pico-8 play session: hold → + tap 🅾

[t = 2 s] hold → ~2s, tap 🅾 ~4×
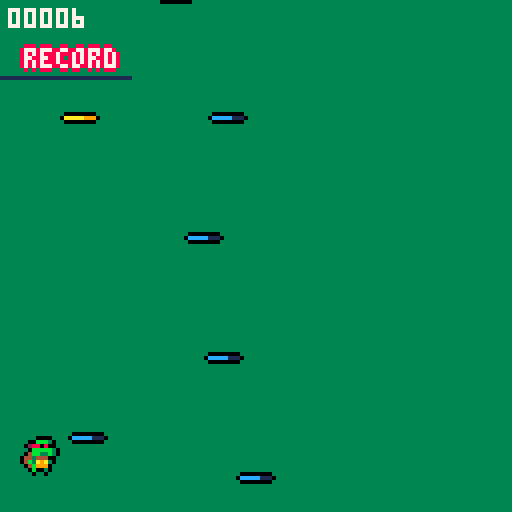
[t = 4 s] hold → ~4s, tap 🅾 ~7×
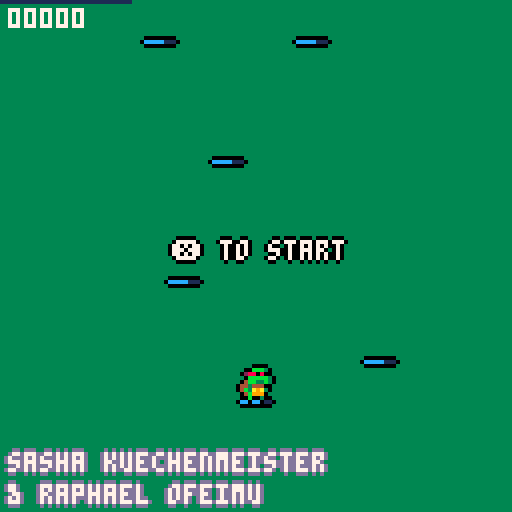

pico-8 cartridge
version 32
__lua__

-- creators:
-- sasha kuechenmeister
-- raphael ofeimu

-- game:
-- doodle jump-8

cartdata("doodlejump8")
mx1=(dget(0) or 0)
mx2=(dget(1) or 0)

function _init()
 g_time=0
 reg={}
 reset()
end

function reset()
 g_id=1 entity_reset() set_e(1) restart()
 g_id=2 entity_reset() set_e(2) restart()
end

function update()
 e_update_all()
 do_movement()
 do_collisions()
 do_supports()
 if scheduled then
  scheduled()
  scheduled=nil
 end
end

function _update60()
 set_e(1) update()
 set_e(2) update()
 g_time+=1
end

function r(s)
 s=s..""
 
 while #s<5 do
  s="0"..s
 end
 
 return s
end

function grid()
 local s=32

end

function _draw()
 cls(3)
 set_e(1)
 clip(0,0,128,128)
 camera()
 grid()
 
 r_render_all("render")
 borderprint("sasha kuechenmeister",2,113,13)
 borderprint("& raphael ofeimu",2,121,13)
 line(0,mx1,32,mx1,1)
 
 borderprint("record",6,mx1-7,8)
	if not g_start then
  if not btn(❎) then
   borderprint("❎ to start",43,60)
  end
 end
	
 camera()
 print(r(g_guy[1].score),2,2)
 r_render_all("render_hud")
 if btn(❎) then
  g_start=true
 end
 

 if g_guy[1].done then
 	gameoverprint("!gameover!",45,30)
 	rsprint("press 🅾️ to restart",27,80)
 	borderprint("your score:",43,50)
 	borderprint(r(g_guy[1].score),55,60)
 	if btn(🅾️) then
 	reset()
 	end
 end
end


 


function restart()
g_start=false
 e_add(guy({
  pos=v(60,92)
 }))
 
 l=60
 
 for i=0,4 do
  e_add(platform({
   pos=v(i>0 and l or 60,100-i*30),
   tile=0 --starting position
  }))
  e_add(platform({
   pos=v(flr(rnd(100))+10,90-i*80),
   tile=gen_type(),
   second=true
  }))
  gen_pos()
 end
 
 e_add(cam())
end

function gen_pos()
 local r
 if l>50 then
  r=l-rnd(24)
 elseif l<12 then
  r=l+rnd(24) 
 else 
  r=l+rnd(48)-24
 end
 l=mid(2,53,r)
end

function gen_type()
 local r=rnd()
 if r<.5 then
  return 0
 elseif r<.6 then
  return 16
 elseif r<.7 then
  return 2 
 else
  return 32 
 end
end

function borderprint(s,x,y,c)
 print(s,x-1,y,c)
 print(s,x+1,y,c)
 print(s,x,y-1,c)
 print(s,x,y+1,c)
 print(s,x,y,7)
end

function gameoverprint(s,x,y,c)
 print(s,x-1,y,0)
 print(s,x+1,y,0)
 print(s,x,y-1,0)
 print(s,x,y+1,0)
 print(s,x,y,8)
end

function rsprint(s,x,y,c)
 print(s,x-1,y,0)
 print(s,x+1,y,0)
 print(s,x,y-1,0)
 print(s,x,y+1,0)
 print(s,x,y,11)
end

function deep_copy(obj)
 if (type(obj)~="table") return obj
 local cpy={}
 setmetatable(cpy,getmetatable(obj))
 for k,v in pairs(obj) do
  cpy[k]=deep_copy(v)
 end
 return cpy
end

function index_add(idx,prop,elem)
 if (not idx[prop]) idx[prop]={}
 add(idx[prop],elem)
end

function event(e,evt,p1,p2)
 local fn=e[evt]
 if fn then
  return fn(e,p1,p2)
 end
end

function state_dependent(e,prop)
 local p=e[prop]
 if (not p) return nil
 if type(p)=="table" and p[e.state] then
  p=p[e.state]
 end
 if type(p)=="table" and p[1] then
  p=p[1]
 end
 return p
end

function round(x)
 return flr(x+0.5)
end

-------------------------------
-- objects
-------------------------------

object={}
 function object:extend(kob)
  -- printh(type(kob))
  if (kob and type(kob)=="string") kob=parse(kob)
  kob=kob or {}
  kob.extends=self
  return setmetatable(kob,{
   __index=self,
   __call=function(self,ob)
       ob=setmetatable(ob or {},{__index=kob})
       local ko,init_fn=kob
       while ko do
        if ko.init and ko.init~=init_fn then
         init_fn=ko.init
         init_fn(ob)
        end
        ko=ko.extends
       end
       return ob
      end
  })
 end
 
-------------------------------
-- vectors
-------------------------------

vector={}
vector.__index=vector
 function vector:__add(b)
  return v(self.x+b.x,self.y+b.y)
 end
 function vector:__sub(b)
  return v(self.x-b.x,self.y-b.y)
 end
 function vector:__mul(m)
  return v(self.x*m,self.y*m)
 end
 function vector:__div(d)
  return v(self.x/d,self.y/d)
 end
 function vector:__unm()
  return v(-self.x,-self.y)
 end
 function vector:dot(v2)
  return self.x*v2.x+self.y*v2.y
 end
 function vector:norm()
  return self/sqrt(#self)
 end
 function vector:len()
  return sqrt(#self)
 end
 function vector:__len()
  return self.x^2+self.y^2
 end
 function vector:str()
  return self.x..","..self.y
 end

function v(x,y)
 return setmetatable({
  x=x,y=y
 },vector)
end

-------------------------------
-- collision boxes
-------------------------------

cbox=object:extend()

 function cbox:translate(v)
  return cbox({
   xl=self.xl+v.x,
   yt=self.yt+v.y,
   xr=self.xr+v.x,
   yb=self.yb+v.y
  })
 end

 function cbox:overlaps(b)
  return
   self.xr>b.xl and
   b.xr>self.xl and
   self.yb>b.yt and
   b.yb>self.yt
 end

 function cbox:sepv(b,allowed)
  local candidates={
   v(b.xl-self.xr,0),
   v(b.xr-self.xl,0),
   v(0,b.yt-self.yb),
   v(0,b.yb-self.yt)
  }
  if type(allowed)~="table" then
   allowed={true,true,true,true}
  end
  local ml,mv=32767
  for d,v in pairs(candidates) do
   if allowed[d] and #v<ml then
    ml,mv=#v,v
   end
  end
  return mv
 end
 
 function cbox:str()
  return self.xl..","..self.yt..":"..self.xr..","..self.yb
 end

function box(xl,yt,xr,yb) 
 return cbox({
  xl=min(xl,xr),xr=max(xl,xr),
  yt=min(yt,yb),yb=max(yt,yb)
 })
end

function vbox(v1,v2)
 return box(v1.x,v1.y,v2.x,v2.y)
end

-------------------------------
-- entities
-------------------------------

entity=object:extend({
 state="idle",t=0,
 last_state="idle",
 dynamic=true,
 spawns={}
})

 function entity:init()
  if self.sprite then
   self.sprite=deep_copy(self.sprite)
   if not self.render then
    self.render=spr_render
   end
  end
 end
 
 function entity:become(state)
  if state~=self.state then
   self.last_state=self.state
   self.state,self.t=state,0
  end
 end
 
 function entity:is_a(tag)
  if (not self.tags) return false
  for i=1,#self.tags do
   if (self.tags[i]==tag) return true
  end
  return false
 end
 
 function entity:spawns_from(...)
  for tile in all({...}) do
   entity.spawns[tile]=self
  end
 end

static=entity:extend({
 dynamic=false
})

function spr_render(e)
 local s,p=e.sprite,e.pos

 function s_get(prop,dflt)
  local st=s[e.state]
  if (st~=nil and st[prop]~=nil) return st[prop]
  if (s[prop]~=nil) return s[prop]
  return dflt
 end

 local sp=p+s_get("offset",v(0,0))

 local w,h=
  s.width or 1,s.height or 1

 local flip_x=false
 local frames=s[e.state] or s.idle
 if s.turns then
  if e.facing=="up" then
   frames=frames.u
  elseif e.facing=="down" then
   frames=frames.d
  else
   frames=frames.r
  end
  flip_x=(e.facing=="left")
 end
 if s_get("flips") then
  flip_x=e.flipped
 end

 local delay=frames.delay or 1
 if (type(frames)~="table") frames={frames}
 local frm_index=flr(e.t/delay) % #frames + 1
 local frm=frames[frm_index]
 local f=(e.bold and ospr or spr)
 f(e.exr_sprite or frm,round(sp.x),round(sp.y),w,h,flip_x,false,e.clr)

 return frm_index
end

-------------------------------
-- entity registry
-------------------------------


function entity_reset()
 local r={}
 r.entities,
 r.entities_with,
 r.entities_tagged,
 r.c_buckets={},{},{},{}
 
 reg[g_id]=r
end

function set_e(i)
 g_id=i
 entities=reg[i].entities
 entities_with=reg[i].entities_with
 entities_tagged=reg[i].entities_tagged
 c_buckets=reg[i].c_buckets
end

function e_add(e)
 add(entities,e)
 for p in all(indexed_properties) do
  if (e[p]) index_add(entities_with,p,e)
 end
 if e.tags then
  for t in all(e.tags) do
   index_add(entities_tagged,t,e)
  end
  c_update_bucket(e)
 end
 return e
end

function e_remove(e)
 del(entities,e)
 for p in all(indexed_properties) do
  if (e[p]) del(entities_with[p],e)
 end
 if e.tags then
  for t in all(e.tags) do
   del(entities_tagged[t],e)
   if e.bkt then
    del(c_bucket(t,e.bkt.x,e.bkt.y),e)
   end
  end
 end
 e.bkt=nil
end

indexed_properties={
 "dynamic",
 "render","render_hud",
 "vel",
 "collides_with",
 "feetbox"
}
-->8
-- systems

-------------------------------
-- update system
-------------------------------

function e_update_all()
 for ent in all(entities_with.dynamic) do
  local state=ent.state
  if ent[state] then
   ent[state](ent,ent.t)
  end
  if ent.done and not ent.ign then
   e_remove(ent)
  elseif state~=ent.state then
   ent.t=0
  else
   ent.t+=1
  end  
 end
end

function schedule(fn)
 scheduled=fn
end

-------------------------------
-- render system
-------------------------------

function r_render_all(prop)
 local drawables={}
 for ent in all(entities_with[prop]) do
  local order=ent.draw_order or 0
  if not drawables[order] then
   drawables[order]={}
  end
  add(drawables[order],ent)  
 end
 for o=0,15 do  
  for ent in all(drawables[o]) do
   r_reset(prop)
   ent[prop](ent,ent.pos)
  end
 end
end

function ospr(s,x,y,w,h,fx,fy,o)
 for i=0,15 do pal(i,o or 0) end
 spr(s,x-1,y,w,h,fx,fy)
 spr(s,x+1,y,w,h,fx,fy)
 spr(s,x,y-1,w,h,fx,fy)
 spr(s,x,y+1,w,h,fx,fy)
 r_reset()
 spr(s,x,y,w,h,fx,fy)
end

function r_reset(prop)
 pal()
 palt(0,false)
 palt(15,true)
 if (prop~="render_hud" and g_cam[g_id]) g_cam[g_id]:set()
end

-------------------------------
-- movement system
-------------------------------

function do_movement()
 for ent in all(entities_with.vel) do
  local ev=ent.vel
  ent.pos+=ev
  if ev.x~=0 then
   ent.flipped=ev.x<0
  end
  --if ev.x~=0 and abs(ev.x)>abs(ev.y) then
  
  if ev.x>0 then
   ent.facing="right"
  elseif ev.x<0 then
   ent.facing="left"
  end
   --ent.facing=
   -- ev.x>0 and "right" or "left"
  --elseif ev.y~=0 then
  -- ent.facing=
   -- ev.y>0 and "down" or "up"
  --end
  if (ent.weight) then
   local w=state_dependent(ent,"weight")
   ent.vel+=v(0,w)
  end
 end
end

-------------------------------
-- collision
-------------------------------

function c_bkt_coords(e)
 local p=e.pos
 return flr(shr(p.x,4)),flr(shr(p.y,4))
end

function c_bucket(t,x,y)
 local key=t..":"..x..","..y
 if not c_buckets[key] then
  c_buckets[key]={}
 end
 return c_buckets[key]
end

function c_update_buckets()
 for e in all(entities_with.dynamic) do
  c_update_bucket(e)
 end
end

function c_update_bucket(e)
 if (not e.pos or not e.tags) return 
 local bx,by=c_bkt_coords(e)
 if not e.bkt or e.bkt.x~=bx or e.bkt.y~=by then
  if e.bkt then
   for t in all(e.tags) do
    local old=c_bucket(t,e.bkt.x,e.bkt.y)
    del(old,e)
   end
  end
  e.bkt=v(bx,by)  
  for t in all(e.tags) do
   add(c_bucket(t,bx,by),e) 
  end
 end
end

function c_potentials(e,tag)
 local cx,cy=c_bkt_coords(e)
 local bx,by=cx-2,cy-1
 local bkt,nbkt,bi={},0,1
 return function()
  while bi>nbkt do
   bx+=1
   if (bx>cx+1) bx,by=cx-1,by+1
   if (by>cy+1) return nil
   bkt=c_bucket(tag,bx,by)
   nbkt,bi=#bkt,1
  end
  local e=bkt[bi]
  bi+=1
  return e
 end 
end

c_buckets={}

function collision_reset()
 c_buckets[g_id]={}
end

function do_collisions()
 c_update_buckets()
 for e in all(entities_with.collides_with) do
  for tag in all(e.collides_with) do
   if entities_tagged[tag] then
   local nothers=
    #entities_tagged[tag]  
   if nothers>4 then
    for o in c_potentials(e,tag) do
     if o~=e then
      local ec,oc=
       c_collider(e),c_collider(o)
      if ec and oc then
       c_one_collision(ec,oc,e,o)
      end
     end
    end
   else
    for oi=1,nothers do
     local o=entities_tagged[tag][oi]
     local dx,dy=
      abs(e.pos.x-o.pos.x),
      abs(e.pos.y-o.pos.y)
     if dx<=20 and dy<=20 then
      local ec,oc=
       c_collider(e),c_collider(o)
      if ec and oc then
       c_one_collision(ec,oc,e,o)
      end
     end
    end
   end     
   end
  end 
 end
end

function c_check(box,tags)
 local fake_e={pos=v(box.xl,box.yt)} 
 for tag in all(tags) do
  for o in c_potentials(fake_e,tag) do
   local oc=c_collider(o)
   if oc and box:overlaps(oc.b) then
    return oc.e
   end
  end
 end
 return nil
end

function c_one_collision(ec,oc,e,o)
 if ec.b:overlaps(oc.b) then
  c_reaction(ec,oc,e,o)
  c_reaction(oc,ec,e,o)
 end
end

function c_reaction(ec,oc,e,o)
 local reaction,param=
  event(ec.e,"collide",oc.e)
 if type(reaction)=="function" then
  reaction(ec,oc,param,e,o)
 end
end

function c_collider(ent)
 if ent.collider then 
  if ent.coll_ts==g_time or not ent.dynamic then
   return ent.collider
  end
 end
 local hb=state_dependent(ent,"hitbox")
 if (not hb) return nil
 local coll={
  b=hb:translate(ent.pos),
  e=ent
 }
 ent.collider,ent.coll_ts=
  coll,g_time
 return coll
end

function c_push_out(oc,ec,allowed_dirs,e,o)
 local sepv=ec.b:sepv(oc.b,allowed_dirs)
 ec.e.pos+=sepv
  
 if ec.e.vel then
  local vdot=ec.e.vel:dot(sepv)
  if vdot<0 then
   if (sepv.y~=0) ec.e.vel.y=0
   if (sepv.x~=0) ec.e.vel.x=0
  end
 end
 ec.b=ec.b:translate(sepv)
end

function c_move_out(oc,ec,allowed)
 return c_push_out(ec,oc,allowed)
end

-------------------------------
-- support
-------------------------------

function do_supports()
 for e in all(entities_with.feetbox) do  
  local fb=e.feetbox
  if fb then
   fb=fb:translate(e.pos)
   local support=c_check(fb,{"walls"})
   e.supported_by=support
   if support and support.vel then
    e.pos+=support.vel
   end
  end
 end
end
-->8
-- entities
 
pad=entity:extend({
 sprite={idle={1}},
 hitbox=box(0,0,8,4),
 collides_with={"guy"},
 bold=true
})
 
function pad:collide(o)
 if o.supported_by and o.vel.y>0 then
  o.vel.y=-5
  self.pos.y+=2
  part(o.pos.x+4,o.pos.y+8)

 end
end

function pad:idle()
 if (is_out(self.pos.y)) self.done=true
end

rocket=entity:extend({
 sprite={
  idle={17}
 },
 draw_order=3,
 hitbox=box(0,0,8,8),
 collides_with={"guy"},
 bold=true
})

function rocket:collide(o)
 self.done=true
    o:become("rocket")
end

function rocket:init()
 self.start=self.pos.y-5
 self.t=rnd(128)
end

function rocket:idle(t)
 self.pos.y=self.start+cos(t/100)*2
 if (is_out(self.pos.y)) self.done=true
end 
 
platform=entity:extend({
 hitbox=box(0,0,9,0.1),
 tags={"walls","plat"},
 collides_with={"plat"},
 weight={0,breaking=0.1}
})

function platform:init()
 self.vel=v(0,0)
 self.start=self.pos.y
 self.hp=3
 if self.second and self.tile==0 and rnd()<0.3 then -- random
  local r=rnd()
  local c=pad
  if r>0.8 then
   c=rocket
  end
  e_add(c({
   pos=v(self.pos.x,self.pos.y-4)
  }))
 end
 
 if self.tile==32 then
  self.vel.x=-0.5*(rnd()>0.5 and 1 or -1)
  self.pos.x=64
 end
end

function platform:render()
 ospr(self.tile+(abs(3-self.hp)*16),self.pos.x,self.pos.y,1,1,false,false)
end

function platform:idle()
 if self.tile==32 then
  if self.pos.x<=0 or self.pos.x>=120 then
   self.vel.x*=-1
  end
 end

 if is_out(self.start) then
  e_remove(self)
  e_add(platform({
   pos=v((self.second and flr(rnd(120))+2 or l),g_cam[g_id].pos.y-70),
   tile=gen_type(),
   second=self.second
  }))
  if (not self.second) gen_pos()
 end
end

function platform:breaking() self:idle() end

function platform:collide(e)
 if e:is_a("plat") 
 and self.vel.x==0 and e.vel.x==0
 and not self.second and self.state~="breaking" and e.state~="breaking" then
  return c_move_out,{true,true,false,false}
 elseif not e:is_a("plat") then
 if (not e.vel) return
 local dy,vy=e.pos.y-self.pos.y,e.vel.y
 if vy>0 and dy<=vy+1 and (vy>0 or vy<-0.3) then
  if self.tile==16 then
   self:become("breaking")
  elseif self.tile==2 then
   self.hp=self.hp-1
   if self.hp==0 then
    part(self.pos.x+4,self.pos.y+1,4)
    self.pos.y+=64
   end
  end

  return c_push_out,{false,false,true,false}   
 end
 end
end

function is_out(y)
 return (g_cam[g_id] and (y-g_cam[g_id].pos.y)>64 or false)
end

cam=entity:extend()

g_cam={}

function cam:init()
 g_cam[g_id]=self
 self.pos=v(64,64)
 self.vel=v(0,0)
end

function cam:idle()
 self.vel.y*=0.9
 local g=g_guy[g_id]
 if not g or g.done then return end
 local dy=g.pos.y-self.pos.y+32
 
 if dy<0 then
  self.vel.y+=dy/20
 elseif not g.done and g.pos.y-self.pos.y>64 then
  g.done=true
  g:save()
  g_start=false
 end
end

function cam:set()
 camera((g_id-1)*-64,self.pos.y-64)
end
-->8
-- guy

guy=entity:extend({
 sprite={
  idle={4},
  flips=true
 },
 ign=true,
 bold=true,
 weight=0.1,
 draw_order=10,
 tags={"guy"},
 hitbox=box(0,1,8,8),
 feetbox=box(0,1,8,8.01),
 collides_with={"walls"}
})

g_guy={}

function guy:init()
 self.id=g_id-1
 g_guy[g_id]=self
 self.done=false
 self.vel=v(0,0)
 self.score=0
 self.max=100
 --self.clr=(self.id==0 and 1 or 2)
end

function guy:idle()
 if self.win then 
  g_guy[self.id==0 and 2 or 1].done=true
 return end
 if (not g_start) return
 self.vel.x*=(self.supported_by and 0.7 or 0.95)
 
 if g_start and self.supported_by and self.vel.y>0 then
  self.vel.y=-2.75
  part(self.pos.x+4,self.pos.y+8)
 end
 
 local i=self.id
 if btn(⬅️,i) then
  self.vel.x-=0.1
 end
 
 if btn(➡️,i) then
  self.vel.x+=0.1
 end
 
 self:common()
end

function guy:save()
  if self.id==0 then
   if(self.max<mx1) mx1=self.max
   dset(0,mx1)
  else
   if(self.max<mx2) mx2=self.max
   dset(1,mx2)
  end
end

function guy:common()
 if self.vel.y<0 and self.pos.y<self.max and self.t%10==0 then
  self.score+=(1*flr(abs(self.vel.y)))
 end
 
 if self.pos.y<self.max then
  self.max=self.pos.y
 end
 
 self.pos.x=(self.pos.x+4)%128-4
end

function guy:render()
 if self.state=="rocket" then
  ospr(17,self.pos.x+(self.facing=="left" and
   5 or -3),self.pos.y + 2,1,1,false,false)
 end
 spr_render(self)
end

function guy:rocket(t)
 if (t>=180) self:become("idle")
 self.vel.y=-4
 self.vel.x*=0.95
 
 e_add(particle({
  pos=v(self.pos.x+(self.facing=="left" and
   5 or -3)+3,self.pos.y),
  vel=v(0,0),
  c=rnd()>0.5 and 9 or 8,
  r=3
 }))
 
 if btn(⬅️,self.id) then
  self.vel.x-=0.1
 end
 
 if btn(➡️,self.id) then
  self.vel.x+=0.1
 end
 self:common()
end
-->8
particle=entity:extend()

function particle:init()
 self.vel=v(rnd(2)-1,rnd(2)-1)
end

function particle:render()
 self.r-=0.1
 self.vel*=0.9
 circfill(self.pos.x,self.pos.y,self.r,0)

 if (self.r<0) e_remove(self)
end

function particle:render_hud()
 g_cam[g_id]:set()
 circfill(self.pos.x,self.pos.y,self.r-1,self.c)
end

function part(x,y,c)
 if(true) return
 for i=1,10 do
  e_add(particle({
   pos=v(x,y),
   c=rnd()>0.7 and 5 or (c or 6),
   r=3
  }))
 end
end
__gfx__
ccccc111feeee22fbbbbb33300044000fffbbb3f000440000004400000044000f11ffff1fffbbb3fffffcccfff9999ff00000000000000000000000000000000
ffffffffff5550ffffffffff00000000f288080f000000000000000000000000ffa9fff9f288080ffff1777f9994499900000000000000000000000000000000
ffffffffffffffffffffffff00000000ffbbbbb3000000000000000000000000fffaaaa9ffbbbbb3ffff717f944a844900000000000000000000000000000000
ffffffffffffffffffffffff00000000f4bb33b300000000000000000000000099fa0aa0f4bb33b3ffff9999488a88a400000000000000000000000000000000
ffffffffffffffffffffffff00000000443444ff00000000000000000000000099f8aaa9443444fffffcc8fff88aaaaf00000000000000000000000000000000
ffffffffffffffffffffffff000000004b3a9a3f000000000000000000000000f9fa999f4b3a9a3ff77c7d16ffaaa8ff00000000000000000000000000000000
ffffffffffffffffffffffff00000000f4b999ff000000000000000000000000f9a9a9aff4b999ffff7766ffff88a8ff00000000000000000000000000000000
ffffffffffffffffffffffff00000000ffbff3ff000000000000000000000000ffa9449fffbff3fff99f444ffff8afff00000000000000000000000000000000
76f76f76fff6dfff999994440004400000044000000440000004400000044000fffffffffff4444fffffffff0000000000000000000000000000000000000000
ffffffffff66ddffffffffff0000000000000000000000000000000000000000ff99999f4424404fffeeeeff0000000000000000000000000000000000000000
ffffffffff6c1dffffffffff0000000000000000000000000000000000000000f94799474224777ffee7e7ef0000000000000000000000000000000000000000
ffffffffff6c1dffffffffff0000000000000000000000000000000000000000f994909444699772eee0e0ee0000000000000000000000000000000000000000
fffffffff866dd2fffffffff0000000000000000000000000000000000000000f4944944f4699f22ee8eee8e0000000000000000000000000000000000000000
fffffffff886d22fffffffff00000000000000000000000000000000000000009999999ff9922fff22ee2ee20000000000000000000000000000000000000000
fffffffff88ff22fffffffff00000000000000000000000000000000000000009f999994f99f44fff88eee2f0000000000000000000000000000000000000000
fffffffff8ffff2fffffffff0000000000000000000000000000000000000000ff9fff4f44ff22ff888822220000000000000000000000000000000000000000
aaaaa99900044000ff9999ff00044000000440000004400000044000000440000004400000044000ffffffff0000000000000000000000000000000000000000
ffffffff000000009994499900000000000000000000000000000000000000000000000000000000ffffffff0000000000000000000000000000000000000000
ffffffff00000000944a844900000000000000000000000000000000000000000000000000000000ffffffff0000000000000000000000000000000000000000
ffffffff000000004aaa88a400000000000000000000000000000000000000000000000000000000ffffffff0000000000000000000000000000000000000000
ffffffff00000000f88aaaaf00000000000000000000000000000000000000000000000000000000ffffffff0000000000000000000000000000000000000000
ffffffff00000000ff8a88ff00000000000000000000000000000000000000000000000000000000ffffffff0000000000000000000000000000000000000000
ffffffff00000000ffaa88ff00000000000000000000000000000000000000000000000000000000ffffffff0000000000000000000000000000000000000000
ffffffff00000000fffaafff00000000000000000000000000000000000000000000000000000000ffffffff0000000000000000000000000000000000000000
00044000000440000004400000044000000440000004400000044000000440000004400000044000000440000000000000000000000000000000000000000000
__map__
0000000000000000000000000000000020202020202020202020202020202020202020202020202020202020202000000000000000000000000000000000000000000000000000000000000000000000000000000000000000000000000000000000000000000000000000000000000000000000000000000000000000000000
0000000000000000000000000000000020202020202020202020202020202020202020202020202020202020202000000000000000000000000000000000000000000000000000000000000000000000000000000000000000000000000000000000000000000000000000000000000000000000000000000000000000000000
0000000000000000000000000000000020202020202020202020202020202020202020202020202020202020202000000000000000000000000000000000000000000000000000000000000000000000000000000000000000000000000000000000000000000000000000000000000000000000000000000000000000000000
0000000000000000000000000000000020202020202020202020202020202020202020202020202020202020202000000000000000000000000000000000000000000000000000000000000000000000000000000000000000000000000000000000000000000000000000000000000000000000000000000000000000000000
0000000000000000000000000000000020202020202020202020202020202020202020202020202020202020202000000000000000000000000000000000000000000000000000000000000000000000000000000000000000000000000000000000000000000000000000000000000000000000000000000000000000000000
0000000000000000000000000000000020202020202020202020202020202020202020202020202020202020202000000000000000000000000000000000000000000000000000000000000000000000000000000000000000000000000000000000000000000000000000000000000000000000000000000000000000000000
0000000000000000000000000000000020202020202020202020202020202020202020202020202020202020202000000000000000000000000000000000000000000000000000000000000000000000000000000000000000000000000000000000000000000000000000000000000000000000000000000000000000000000
0000000000000000000000000000000020202020202020202020202020202020202020202020202020202020202000000000000000000000000000000000000000000000000000000000000000000000000000000000000000000000000000000000000000000000000000000000000000000000000000000000000000000000
0000000000000000000000000000000020202020202020202020202020202020202020202020202020202020202000000000000000000000000000000000000000000000000000000000000000000000000000000000000000000000000000000000000000000000000000000000000000000000000000000000000000000000
2020202020202020202020202020202020202020202020202020202020202020202020202020202020202020202000000000000000000000000000000000000000000000000000000000000000000000000000000000000000000000000000000000000000000000000000000000000000000000000000000000000000000000
2020202020202020202020202020202020202020202020202020202020202020202020202020202020202020202000000000000000000000000000000000000000000000000000000000000000000000000000000000000000000000000000000000000000000000000000000000000000000000000000000000000000000000
2020202020202020202020202020202020202020202020202020202020202020202020202020202020202020202000000000000000000000000000000000000000000000000000000000000000000000000000000000000000000000000000000000000000000000000000000000000000000000000000000000000000000000
2020202020202020202020202020202020202020202020202020202020202020202020202020202020202020202000000000000000000000000000000000000000000000000000000000000000000000000000000000000000000000000000000000000000000000000000000000000000000000000000000000000000000000
2020202020202020202020202020202020202020202020202020202020202020202020202020202020202020202000000000000000000000000000000000000000000000000000000000000000000000000000000000000000000000000000000000000000000000000000000000000000000000000000000000000000000000
2020202020202020202020202020202020202020202020202020202020202020202020202020202020202020202000000000000000000000000000000000000000000000000000000000000000000000000000000000000000000000000000000000000000000000000000000000000000000000000000000000000000000000
2020202020202020202020202020202020202020202020202020202020202020202020202020202020202020202000000000000000000000000000000000000000000000000000000000000000000000000000000000000000000000000000000000000000000000000000000000000000000000000000000000000000000000
2020202020202020202020202020202020202020202020202020202020202020202020202020202020202020202000000000000000000000000000000000000000000000000000000000000000000000000000000000000000000000000000000000000000000000000000000000000000000000000000000000000000000000
2020202020202020202020202020202020202020202020202020202020202020202020202020202020202020202000000000000000000000000000000000000000000000000000000000000000000000000000000000000000000000000000000000000000000000000000000000000000000000000000000000000000000000
2020202020202020202020202020202020202020202020202020202020202020202020202020202020202020202000000000000000000000000000000000000000000000000000000000000000000000000000000000000000000000000000000000000000000000000000000000000000000000000000000000000000000000
2020202020202020202020202020202020202020202020202020202020202020202020202020202020202020202000000000000000000000000000000000000000000000000000000000000000000000000000000000000000000000000000000000000000000000000000000000000000000000000000000000000000000000
2020202020202020202020202020202020202020202020202020202020202020202020202020202020202020202000000000000000000000000000000000000000000000000000000000000000000000000000000000000000000000000000000000000000000000000000000000000000000000000000000000000000000000
2020202020202020202020202020202020202020202020202020202020202020202020202020202020202020202000000000000000000000000000000000000000000000000000000000000000000000000000000000000000000000000000000000000000000000000000000000000000000000000000000000000000000000
2020202020202020202020202020202020202020202020202020202020202020202020202020202020202020202000000000000000000000000000000000000000000000000000000000000000000000000000000000000000000000000000000000000000000000000000000000000000000000000000000000000000000000
2020202020202020202020202020202020202020202020202020202020202020202020202020202020202020202000000000000000000000000000000000000000000000000000000000000000000000000000000000000000000000000000000000000000000000000000000000000000000000000000000000000000000000
2020202020202020202020202020202020202020202020202020202020202020202020202020202020202020202000000000000000000000000000000000000000000000000000000000000000000000000000000000000000000000000000000000000000000000000000000000000000000000000000000000000000000000
2020202020202020202020202020202020202020202020202020202020202020202020202020202020202020202000000000000000000000000000000000000000000000000000000000000000000000000000000000000000000000000000000000000000000000000000000000000000000000000000000000000000000000
2020202020202020202020202020202020202020202020202020202020202020202020202020202020202020202000000000000000000000000000000000000000000000000000000000000000000000000000000000000000000000000000000000000000000000000000000000000000000000000000000000000000000000
2020202020202020202020202020202020202020202020202020202020202020202020202020202020202020202000000000000000000000000000000000000000000000000000000000000000000000000000000000000000000000000000000000000000000000000000000000000000000000000000000000000000000000
2020202020202020202020202020202020202020202020202020202020202020202020202020202020202020202000000000000000000000000000000000000000000000000000000000000000000000000000000000000000000000000000000000000000000000000000000000000000000000000000000000000000000000
2020202020202020202020202020202020202020202020202020202020202020202020202020202020202020202000000000000000000000000000000000000000000000000000000000000000000000000000000000000000000000000000000000000000000000000000000000000000000000000000000000000000000000
2020202020202020202020202020202020202020202020202020202020202020202020202020202020202020202000000000000000000000000000000000000000000000000000000000000000000000000000000000000000000000000000000000000000000000000000000000000000000000000000000000000000000000
2020202020202020202020202020202020202020202020202020202020202020202020202020202020202020202000000000000000000000000000000000000000000000000000000000000000000000000000000000000000000000000000000000000000000000000000000000000000000000000000000000000000000000
